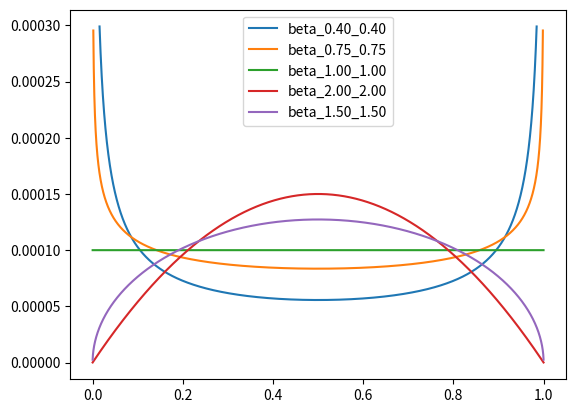

This chart was generated by the following Python code:

from matplotlib import pyplot as plt
from typing import List


def beta_pdf(x: List[float], alpha: float, beta: float) -> (List[float], List[float]):
	new_x = [u for u in x if 0.0 < u < 1.0]
	new_y = [u ** (alpha - 1.0) * (1 - u) ** (beta - 1.0) for u in new_x]
	sum_ = sum(new_y)
	new_y = [v / sum_ for v in new_y]
	return new_x, new_y


def plot_beta_pdf():
	nb_points = 10000
	x = list(range(1, nb_points+1))
	x = [v / nb_points for v in x]

	hparams = [
		(0.4, 0.4),
		(0.75, .75),
		(1.0, 1.0),
		(2.0, 2.0),
		(1.5, 1.5),
	]
	min_, max_ = 0, 0.0003
	for alpha, beta in hparams:
		x, y = beta_pdf(x, alpha, beta)
		# Filter values
		x_new, y_new = [], []
		for v1, v2 in zip(x, y):
			if min_ <= v2 <= max_:
				x_new.append(v1)
				y_new.append(v2)
		# Plot
		plt.plot(x_new, y_new, label="beta_{:.2f}_{:.2f}".format(alpha, beta))

	# plt.yscale("log")
	plt.legend()
	plt.show()


if __name__ == "__main__":
	plot_beta_pdf()
